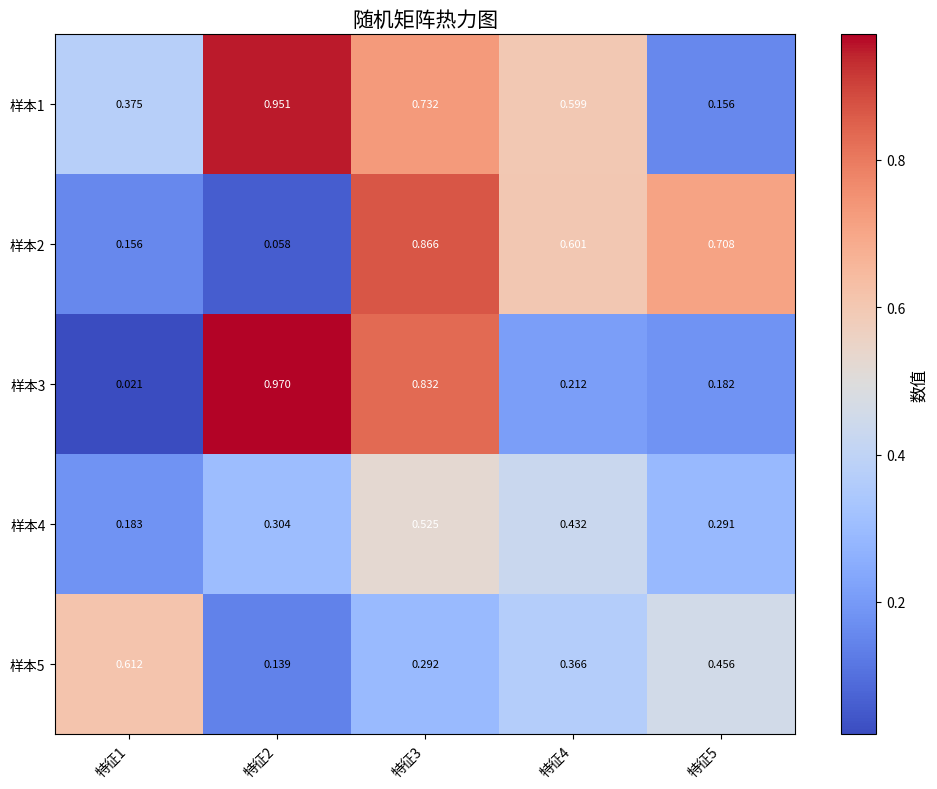
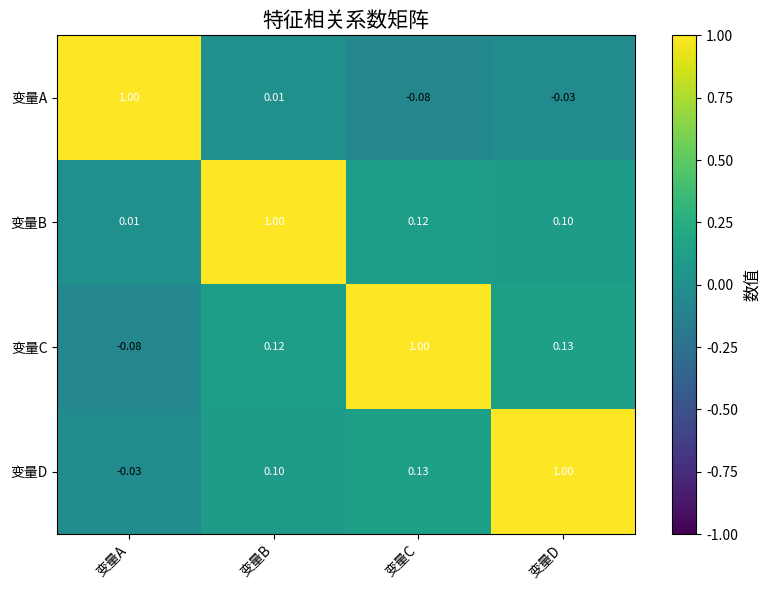

Write the Python code that produced these figures, in order.
import numpy as np
import matplotlib.pyplot as plt
from matplotlib.colors import Colormap

def plot_matrix_heatmap(matrix: np.ndarray,
                        title: str = "矩阵热力图",
                        x_labels: list = None,
                        y_labels: list = None,
                        cmap: str = "viridis",
                        annotate: bool = False,
                        fmt: str = ".2f",
                        figsize: tuple = (10, 8),
                        show_colorbar: bool = True,
                        vmin: float = None,
                        vmax: float = None,
                        save_path: str = None) -> None:
    """
    将矩阵用热力图可视化
    
    参数:
        matrix: 待可视化的矩阵（numpy数组）
        title: 热力图标题
        x_labels: x轴标签列表（长度需与矩阵列数一致）
        y_labels: y轴标签列表（长度需与矩阵行数一致）
        cmap: 颜色映射（如"viridis"、"coolwarm"、"binary"等）
        annotate: 是否在热力图上标注数值
        fmt: 数值标注的格式（如".2f"表示保留2位小数）
        figsize: 图像尺寸（宽, 高）
        show_colorbar: 是否显示颜色条
        vmin: 颜色映射的最小值（None则自动计算）
        vmax: 颜色映射的最大值（None则自动计算）
        save_path: 图像保存路径（如"heatmap.png"，None则不保存）
    """
    # 验证输入矩阵
    if not isinstance(matrix, np.ndarray):
        raise TypeError("输入必须是numpy数组")
    if matrix.ndim != 2:
        raise ValueError("仅支持二维矩阵可视化")
    
    # 创建画布
    plt.figure(figsize=figsize)
    
    # 绘制热力图
    im = plt.imshow(matrix, cmap=cmap, vmin=vmin, vmax=vmax, aspect="auto")
    
    # 添加标题
    plt.title(title, fontsize=15)
    
    # 设置坐标轴标签
    if x_labels is not None:
        if len(x_labels) != matrix.shape[1]:
            raise ValueError(f"x_labels长度({len(x_labels)})与矩阵列数({matrix.shape[1]})不匹配")
        plt.xticks(range(matrix.shape[1]), x_labels, rotation=45, ha="right")
    else:
        plt.xticks(range(matrix.shape[1]))
    
    if y_labels is not None:
        if len(y_labels) != matrix.shape[0]:
            raise ValueError(f"y_labels长度({len(y_labels)})与矩阵行数({matrix.shape[0]})不匹配")
        plt.yticks(range(matrix.shape[0]), y_labels)
    else:
        plt.yticks(range(matrix.shape[0]))
    
    # 添加数值标注
    if annotate:
        for i in range(matrix.shape[0]):
            for j in range(matrix.shape[1]):
                text_color = "white" if im.norm(matrix[i, j]) > 0.5 else "black"  # 根据背景色选择文字颜色
                plt.text(j, i, format(matrix[i, j], fmt),
                         ha="center", va="center", color=text_color, fontsize=8)
    
    # 显示颜色条
    if show_colorbar:
        cbar = plt.colorbar(im)
        cbar.set_label("数值", fontsize=12)
    
    # 调整布局
    plt.tight_layout()
    
    # 保存图像
    if save_path:
        plt.savefig(save_path, dpi=300, bbox_inches="tight")
    
    # 显示图像
    plt.show()

# 示例使用
if __name__ == "__main__":
    # 1. 生成示例矩阵（随机矩阵）
    np.random.seed(42)
    random_matrix = np.random.rand(5, 5)  # 5x5的随机矩阵（0-1之间）
    
    # 2. 生成示例矩阵（相关系数矩阵）
    data = np.random.multivariate_normal(mean=[0, 0, 0, 0], cov=np.eye(4), size=100)
    corr_matrix = np.corrcoef(data.T)  # 4x4的相关系数矩阵（-1到1之间）
    
    # 3. 可视化随机矩阵
    plot_matrix_heatmap(
        matrix=random_matrix,
        title="随机矩阵热力图",
        x_labels=[f"特征{i}" for i in range(1, 6)],
        y_labels=[f"样本{i}" for i in range(1, 6)],
        cmap="coolwarm",
        annotate=True,
        fmt=".3f"
    )
    
    # 4. 可视化相关系数矩阵
    plot_matrix_heatmap(
        matrix=corr_matrix,
        title="特征相关系数矩阵",
        x_labels=["变量A", "变量B", "变量C", "变量D"],
        y_labels=["变量A", "变量B", "变量C", "变量D"],
        cmap="viridis",
        vmin=-1,  # 相关系数范围固定为-1到1
        vmax=1,
        annotate=True,
        fmt=".2f",
        figsize=(8, 6)
    )